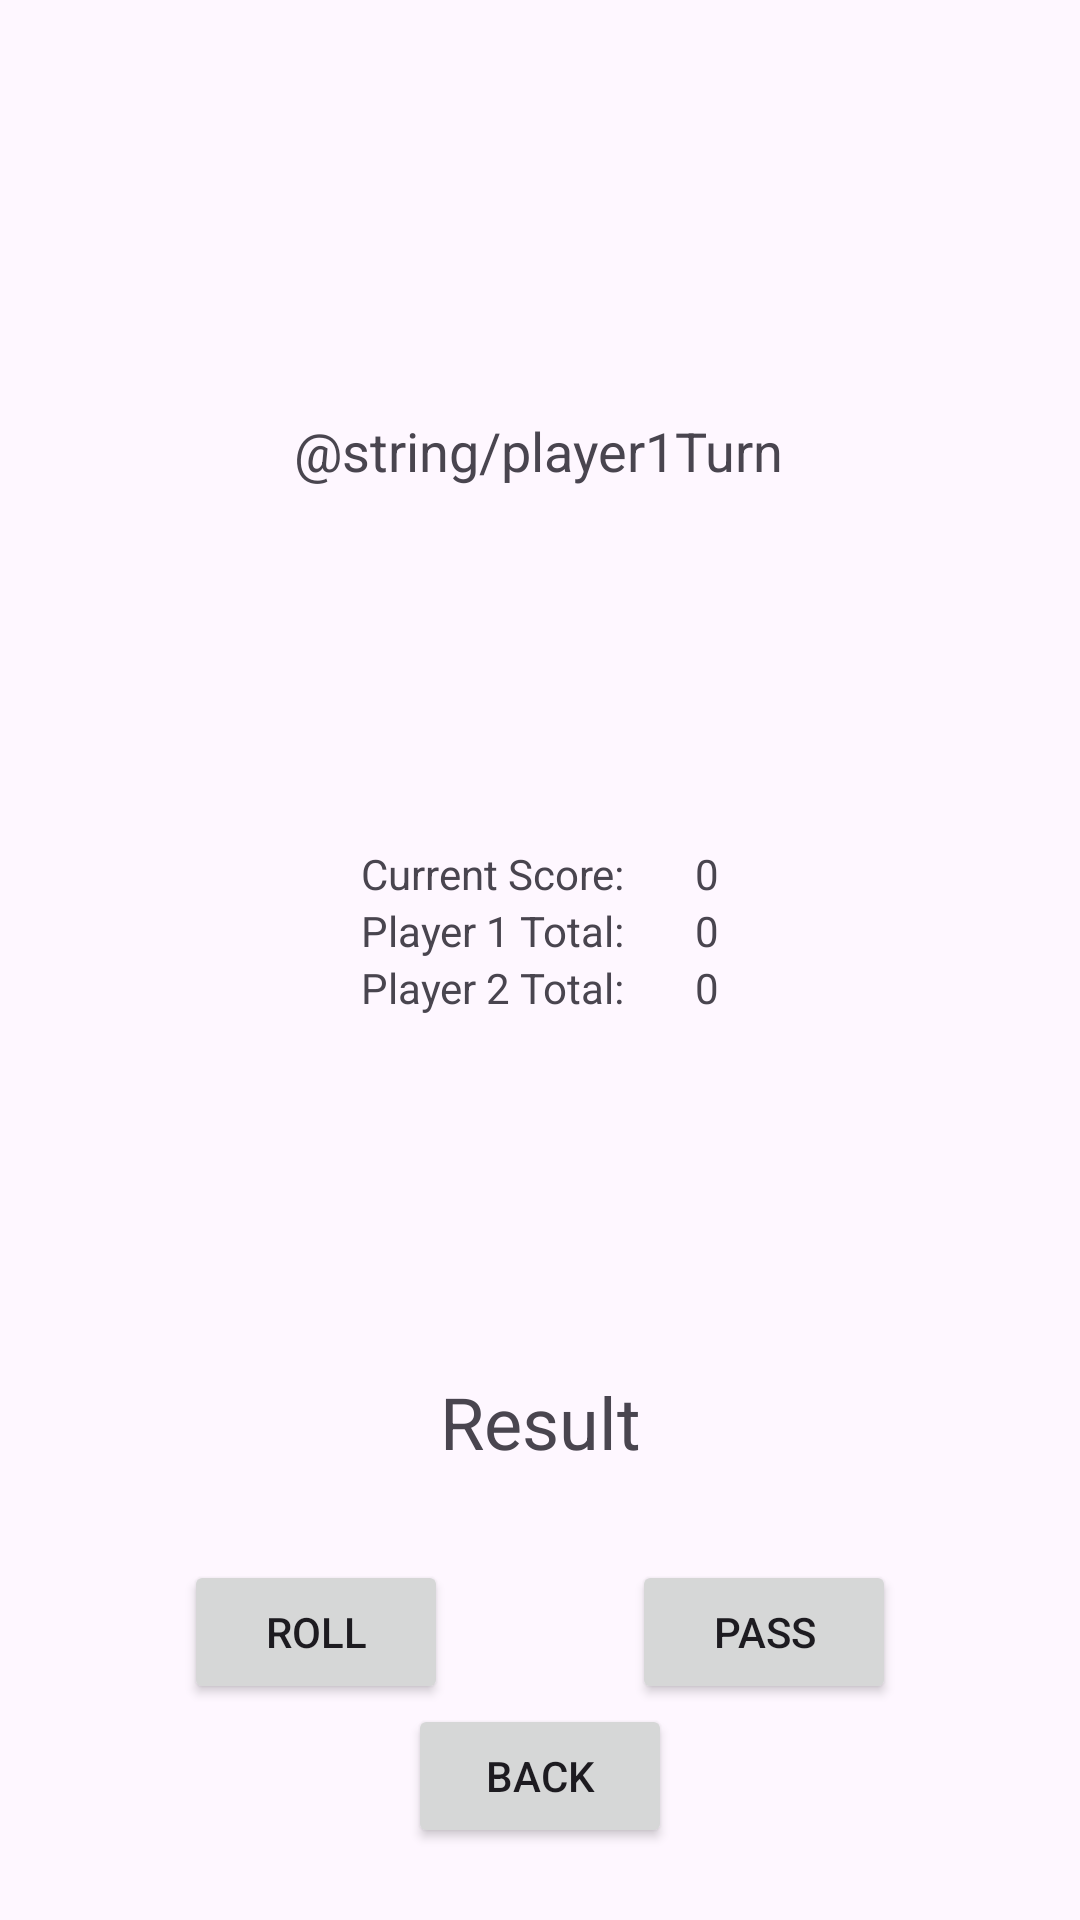

Here is an Android app screen rendered from its layout file. Give the layout XML and the strings, colors and styles it references.
<!-- AndroidManifest.xml: application theme Theme.RollingDie -->
<!-- res/layout/game_screen.xml -->
<?xml version="1.0" encoding="utf-8"?>
<androidx.constraintlayout.widget.ConstraintLayout xmlns:android="http://schemas.android.com/apk/res/android"
    xmlns:app="http://schemas.android.com/apk/res-auto"
    xmlns:tools="http://schemas.android.com/tools"
    android:id="@+id/constraintLayout2"
    android:layout_width="match_parent"
    android:layout_height="match_parent"
    tools:context=".ScreenGame">

    
    <ImageView
        android:id="@+id/die_gif"
        android:layout_width="100dp"
        android:layout_height="100dp"
        android:layout_marginTop="8dp"
        app:layout_constraintEnd_toEndOf="parent"
        app:layout_constraintHorizontal_bias="0.5"
        app:layout_constraintStart_toStartOf="parent"
        app:layout_constraintTop_toTopOf="parent" />

    

    

    <TextView
        android:id="@+id/turn_info"
        android:layout_width="wrap_content"
        android:layout_height="wrap_content"
        android:layout_marginTop="30dp"
        android:text="@string/player1Turn"
        android:textSize="18sp"
        app:layout_constraintEnd_toEndOf="parent"
        app:layout_constraintHorizontal_bias="0.498"
        app:layout_constraintStart_toStartOf="parent"
        app:layout_constraintTop_toBottomOf="@+id/die_gif" />

    <GridLayout
        android:layout_width="wrap_content"
        android:layout_height="wrap_content"
        android:columnCount="2"
        android:rowCount="3"
        app:layout_constraintBottom_toTopOf="@+id/result_text"
        app:layout_constraintEnd_toEndOf="parent"
        app:layout_constraintHorizontal_bias="0.5"
        app:layout_constraintStart_toStartOf="parent"
        app:layout_constraintTop_toBottomOf="@+id/turn_info">

        
        <TextView
            android:id="@+id/current_score_label"
            android:layout_width="wrap_content"
            android:layout_height="wrap_content"
            android:text="Current Score: "
            android:layout_column="0"
            android:layout_row="0" />

        
        <TextView
            android:id="@+id/current_score"
            android:layout_width="wrap_content"
            android:layout_height="wrap_content"
            android:text="0"
            android:layout_column="1"
            android:layout_row="0"
            android:layout_marginStart="20dp"/>

        
        <TextView
            android:id="@+id/player1_total_label"
            android:layout_width="wrap_content"
            android:layout_height="wrap_content"
            android:text="Player 1 Total: "
            android:layout_column="0"
            android:layout_row="1" />

        
        <TextView
            android:id="@+id/player1_total"
            android:layout_width="wrap_content"
            android:layout_height="wrap_content"
            android:text="0"
            android:layout_column="1"
            android:layout_row="1"
            android:layout_marginStart="20dp"/>

        
        <TextView
            android:id="@+id/player2_total_label"
            android:layout_width="wrap_content"
            android:layout_height="wrap_content"
            android:text="Player 2 Total: "
            android:layout_column="0"
            android:layout_row="2" />

        
        <TextView
            android:id="@+id/player2_total"
            android:layout_width="wrap_content"
            android:layout_height="wrap_content"
            android:text="0"
            android:layout_column="1"
            android:layout_row="2"
            android:layout_marginStart="20dp"/>
    </GridLayout>

    
    <TextView
        android:id="@+id/result_text"
        android:layout_width="wrap_content"
        android:layout_height="wrap_content"
        android:layout_marginBottom="30dp"
        android:text="Result"
        android:textSize="24sp"
        app:layout_constraintBottom_toTopOf="@+id/roll_button"
        app:layout_constraintEnd_toEndOf="parent"
        app:layout_constraintStart_toStartOf="parent" />

    
    <Button
        android:id="@+id/roll_button"
        android:layout_width="wrap_content"
        android:layout_height="wrap_content"
        android:text="Roll"
        app:layout_constraintBottom_toTopOf="@+id/backButton"
        app:layout_constraintEnd_toStartOf="@+id/pass_button"
        app:layout_constraintHorizontal_bias="0.5"
        app:layout_constraintStart_toStartOf="parent" />

    
    <Button
        android:id="@+id/pass_button"
        android:layout_width="wrap_content"
        android:layout_height="wrap_content"
        android:text="Pass"
        app:layout_constraintBottom_toBottomOf="@+id/roll_button"
        app:layout_constraintEnd_toEndOf="parent"
        app:layout_constraintHorizontal_bias="0.5"
        app:layout_constraintStart_toEndOf="@+id/roll_button" />

    
    <Button
        android:id="@+id/backButton"
        android:layout_width="wrap_content"
        android:layout_height="wrap_content"
        android:layout_marginBottom="24dp"
        android:text="Back"
        app:layout_constraintBottom_toBottomOf="parent"
        app:layout_constraintEnd_toEndOf="parent"
        app:layout_constraintHorizontal_bias="0.5"
        app:layout_constraintStart_toStartOf="parent" />

    <androidx.constraintlayout.widget.Guideline
        android:id="@+id/guideline"
        android:layout_width="wrap_content"
        android:layout_height="wrap_content"
        android:orientation="horizontal"
        app:layout_constraintGuide_begin="20dp" />

</androidx.constraintlayout.widget.ConstraintLayout>
<!-- resources referenced by this layout -->
<resources>
  <style name="Theme.RollingDie" parent="Base.Theme.RollingDie" />
  <style name="Base.Theme.RollingDie" parent="Theme.Material3.DayNight.NoActionBar">
          
          
      </style>
</resources>
